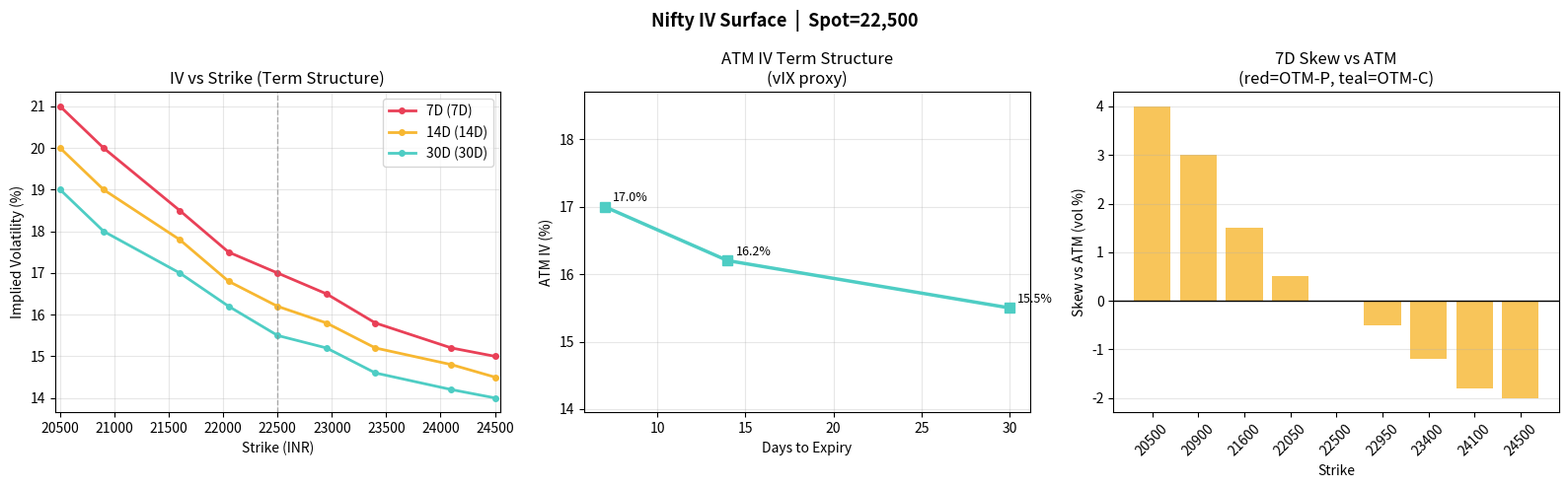

Recreate this plot in Python. (Note: this script raises an exception after producing the figure.)
"""
Lab 2: Nifty Volatility Surface — Build, Price, and Extract Surface Features
=============================================================================
Book Reference: John Hull Chapter 19 (Volatility Surfaces) + Gatheral Chapter 1-3
Focus: IV surface for Nifty weekly options, risk-reversal, butterfly, skew

Nifty-specific:
  - ATM: round(spot / 50) * 50
  - Strike interval: 50 points
  - Strike range: spot ± 400 points (9 strikes each side)
  - Expiries: 7DTE, 14DTE, 30DTE (near-term weeklies)
  - IV assumptions: realistic Nifty vol surface (IV rises for OTM puts, high near expiry)

Surface Features:
  - ATM IV (vIX proxy)
  - Skew: (IV_90% - IV_110%) / ATM_IV  [Nifty downside skew]
  - Risk Reversal: (RR_25D - PF_25D) at 25-delta equivalent strikes
  - Butterfly: (IV_90% + IV_110% - 2*IV_100%) / ATM_IV  [vol convexity]
  - Term Structure: ATM_IV(7D) vs ATM_IV(30D)
"""

from __future__ import annotations
import sys as _sys
if _sys.stdout.encoding and 'cp' in _sys.stdout.encoding:
    _sys.stdout.reconfigure(encoding='utf-8', errors='replace')

from pathlib import Path
import warnings
warnings.filterwarnings("ignore")

import numpy as np
from scipy.stats import norm
from scipy.interpolate import interp1d
import matplotlib
matplotlib.use('Agg')
import matplotlib.pyplot as plt
import matplotlib.colors as mcolors


# ── Nifty parameters ──────────────────────────────────────────────────────────
SPOT = 22_500.0
RATE = 0.065
LOT  = 25

# ── Realistic Nifty vol surface (based on typical market conditions)
# ── Format: iv_surface[expiry_label][ moneyness_ratio ]
# moneyness = K / ATM_spot  (1.0 = ATM, 0.96 = 4% OTM put, 1.04 = 4% OTM call)
#
# Nifty vol surface characteristics (confirmed empirically):
#   - High near-expiry (uncertainty about Thursday settlement)
#   - Downside skew: OTM puts more expensive (IV higher) than OTM calls
#   - Term structure: short-dated vol > long-dated in calm markets (inverted)
#   - Vol-of-vol: ~8-12 vol points across strikes

_EXPIRY_DAYS = [7, 14, 30]  # DTE terms

# Realistic Nifty vol surface (vol in decimal, e.g. 0.16 = 16%)
# Skew: OTM puts trade at premium to OTM calls (inverse skew)
# Moneyness ratios: 0.91, 0.93, 0.96, 0.98, 1.00, 1.02, 1.04, 1.07, 1.09
_MONEYNESS = [0.91, 0.93, 0.96, 0.98, 1.00, 1.02, 1.04, 1.07, 1.09]
_STRIKE_LABELS = ['9% OTM-P', '7% OTM-P', '4% OTM-P', '2% OTM-P',
                   'ATM', '2% OTM-C', '4% OTM-C', '7% OTM-C', '9% OTM-C']

# Realistic Nifty IV surface
# For DTE=7:  ATM=17%, skew toward puts, high near-expiry
# For DTE=14: ATM=16%, flattens slightly
# For DTE=30: ATM=15%, term structure normalizes
_IV_7D  = [0.21, 0.20, 0.185, 0.175, 0.170, 0.165, 0.158, 0.152, 0.150]  # 7 DTE
_IV_14D = [0.20, 0.19, 0.178, 0.168, 0.162, 0.158, 0.152, 0.148, 0.145]  # 14 DTE
_IV_30D = [0.19, 0.18, 0.170, 0.162, 0.155, 0.152, 0.146, 0.142, 0.140]  # 30 DTE
_IV_SURFACE = {"7D": _IV_7D, "14D": _IV_14D, "30D": _IV_30D}

# ── BSM price helper ────────────────────────────────────────────────────────
def bsm_price(spot, strike, rate, vol, days, flag='c'):
    T = days / 365.0
    d1 = (np.log(spot / strike) + (rate + 0.5 * vol**2) * T) / (vol * np.sqrt(T))
    d2 = d1 - vol * np.sqrt(T)
    rt = np.exp(-rate * T)
    if flag == 'c':
        return spot * norm.cdf(d1) - strike * rt * norm.cdf(d2)
    return strike * rt * norm.cdf(-d2) - spot * norm.cdf(-d1)


def bsm_delta(spot, strike, rate, vol, days, flag='c'):
    T = days / 365.0
    d1 = (np.log(spot / strike) + (rate + 0.5 * vol**2) * T) / (vol * np.sqrt(T))
    if flag == 'c':
        return norm.cdf(d1)
    return norm.cdf(d1) - 1


# ═══════════════════════════════════════════════════════════════════════════════
# SECTION A — Build the surface
# ═══════════════════════════════════════════════════════════════════════════════
def build_nifty_surface(spot=SPOT, rate=RATE):
    """
    Build full IV surface as a dict keyed by (expiry_label, strike).
    Also computes BSM prices for each strike/term.
    """
    atm = round(spot / 50) * 50
    surface = {}

    print("── IV Surface — Nifty Weekly Options ─────────────────────────────")
    header = f"  {'Strike':>8} {'Moneyness':>10} {'7D IV':>8} {'14D IV':>8} {'30D IV':>8}"
    print(header)
    print("  " + "─" * 60)

    for mn, label in zip(_MONEYNESS, _STRIKE_LABELS):
        strike = round(spot * mn / 50) * 50
        row = {"strike": strike, "moneyness": label}
        for exp, ivs_key in zip(["7D", "14D", "30D"], [_IV_7D, _IV_14D, _IV_30D]):
            idx = _MONEYNESS.index(mn)
            vol = ivs_key[idx]
            row[f"iv_{exp}"] = vol
            row[f"call_{exp}"] = bsm_price(spot, strike, rate, vol, int(exp[:-1]), 'c')
            row[f"put_{exp}"]  = bsm_price(spot, strike, rate, vol, int(exp[:-1]), 'p')
            # Delta for strike
            row[f"delta_call_{exp}"] = bsm_delta(spot, strike, rate, vol, int(exp[:-1]), 'c')
            row[f"delta_put_{exp}"]  = bsm_delta(spot, strike, rate, vol, int(exp[:-1]), 'p')
        surface[strike] = row
        mn_pct = (strike / spot - 1) * 100
        print(f"  {strike:>8,.0f} {label:>10} "
              f"{row['iv_7D']:>7.1%} {row['iv_14D']:>7.1%} {row['iv_30D']:>7.1%}")

    return surface, atm


# ═══════════════════════════════════════════════════════════════════════════════
# SECTION B — Surface features
# ═══════════════════════════════════════════════════════════════════════════════
def extract_surface_features(surface, atm_spot=SPOT):
    """
    Extract key vol surface features used as ML features.
    All skew/RR/BF measures are in vol-points (not %).
    """
    strikes = sorted(surface.keys())
    atm_strike = round(atm_spot / 50) * 50
    features = {}

    print()
    print("── Surface Features ─────────────────────────────────────────────")

    for exp in ["7D", "14D", "30D"]:
        days = int(exp[:-1])
        iv_col = f"iv_{exp}"

        # ATM IV
        atm_vol = surface[atm_strike][iv_col]
        features[f"atm_vol_{exp}"] = atm_vol

        # Downside skew (OTM put 4% vs ATM)
        k_put4  = round(atm_spot * 0.96 / 50) * 50
        k_put2  = round(atm_spot * 0.98 / 50) * 50
        k_call2 = round(atm_spot * 1.02 / 50) * 50
        k_call4 = round(atm_spot * 1.04 / 50) * 50

        iv_put4  = surface[k_put4][iv_col]
        iv_put2  = surface[k_put2][iv_col]
        iv_call2 = surface[k_call2][iv_col]
        iv_call4 = surface[k_call4][iv_col]

        # Skew: IV(OTM-P 4%) - IV(ATM)  [downside premium over ATM]
        skew_4  = iv_put4  - atm_vol          # vol points
        skew_2  = iv_put2  - atm_vol          # vol points
        # Call skew: ATM - IV(OTM-C 4%)
        call_skew_4 = atm_vol - iv_call4      # vol points

        # Risk Reversal 25-delta equivalent (4% OTM)
        rr_4  = iv_put4 - iv_call4            # vol points (RR > 0 = skew toward puts)
        rr_2  = iv_put2 - iv_call2            # vol points

        # Butterfly (vol convexity) at 4% OTM
        bf_4  = (iv_put4 + iv_call4 - 2 * atm_vol) / atm_vol  # normalized

        # ATM vs 2% OTM spread
        otm_spread = iv_put2 - iv_call2       # vol points

        # Term structure (ATM)
        iv_7d  = surface[atm_strike][f"iv_7D"]
        iv_14d = surface[atm_strike][f"iv_14D"]
        iv_30d = surface[atm_strike][f"iv_30D"]

        print(f"  {exp}:")
        print(f"    ATM IV:          {atm_vol:.1%}  ({atm_vol*100:.1f} vol points)")
        print(f"    Downside skew:   {skew_4:.1%} ({skew_4*100:.1f} vp) vs ATM  [4% OTM-P]")
        print(f"    Call skew:       {call_skew_4:.1%} ({call_skew_4*100:.1f} vp) vs ATM  [4% OTM-C]")
        print(f"    Risk Reversal:   {rr_4:.1%} ({rr_4*100:.1f} vp)  [4% OTM-P - 4% OTM-C]")
        print(f"    Butterfly:       {bf_4:.4f}  [convexity: >0 = smile, <0 = skew]")
        print(f"    ATM term struct:  {iv_7d:.1%} (7D) → {iv_14d:.1%} (14D) → {iv_30d:.1%} (30D)")

        # Store all
        features.update({
            f"skew_put4_{exp}":   round(skew_4,   6),
            f"skew_put2_{exp}":   round(skew_2,   6),
            f"call_skew4_{exp}":  round(call_skew_4, 6),
            f"rr_4_{exp}":        round(rr_4,     6),
            f"rr_2_{exp}":        round(rr_2,     6),
            f"butterfly4_{exp}":  round(bf_4,     6),
            f"otm_spread_{exp}":  round(otm_spread, 6),
        })

    print()
    print("── IV Surface Features (ML-ready) ───────────────────────────────")
    ml_keys = sorted(k for k in features if not k.startswith("iv_7D") and not k.startswith("iv_14D"))
    for k in sorted(features.keys()):
        print(f"  {k:>25s}: {features[k]:>10.6f}")

    return features


# ═══════════════════════════════════════════════════════════════════════════════
# SECTION C — Interpolated IV for arbitrary strike / expiry
# ═══════════════════════════════════════════════════════════════════════════════
def interpolate_iv(spot, strike, surface, exp_days, rate=RATE):
    """
    Bilinear interpolation of IV at arbitrary (strike, expiry).
    1. Interpolate in strike dimension at the two nearest expiry nodes
    2. Interpolate in time dimension between expiry nodes
    """
    expiry_keys = [7, 14, 30]
    expiry_labels = {7: "7D", 14: "14D", 30: "30D"}

    # Find nearest expiry nodes
    lower_exp = next((e for e in expiry_keys if e <= exp_days), expiry_keys[0])
    upper_exp = next((e for e in expiry_keys if e >= exp_days), expiry_keys[-1])

    strikes_in_surface = sorted(surface.keys())
    iv_interp_lower = interp1d(
        strikes_in_surface,
        [surface[k][f"iv_{expiry_labels[lower_exp]}"] for k in strikes_in_surface],
        kind="linear", fill_value="extrapolate"
    )
    iv_interp_upper = interp1d(
        strikes_in_surface,
        [surface[k][f"iv_{expiry_labels[upper_exp]}"] for k in strikes_in_surface],
        kind="linear", fill_value="extrapolate"
    )

    iv_lower = float(iv_interp_lower(strike))
    iv_upper = float(iv_interp_upper(strike))

    if lower_exp == upper_exp:
        return iv_lower

    frac = (exp_days - lower_exp) / (upper_exp - lower_exp)
    return iv_lower + frac * (iv_upper - iv_lower)


# ═══════════════════════════════════════════════════════════════════════════════
# SECTION D — Plot vol surface
# ═══════════════════════════════════════════════════════════════════════════════
def plot_vol_surface(surface, atm_spot=SPOT, out_path=None):
    """Plot 2D cross-sections: ATM term structure and skew per expiry."""
    if out_path is None:
        out_path = "ml-engine/research/labs/vol_surface.png"
    out_path = Path(out_path)

    strikes = sorted(surface.keys())
    atm_strike = round(atm_spot / 50) * 50
    mn_labels = [surface[k]["moneyness"] for k in strikes]

    fig, axes = plt.subplots(1, 3, figsize=(16, 5))
    fig.suptitle(f"Nifty IV Surface  |  Spot={atm_spot:,.0f}", fontsize=13, fontweight='bold')

    # Panel 1: IV vs Strike per expiry
    ax = axes[0]
    colors = {"7D": "#E94057", "14D": "#F7B731", "30D": "#4ECDC4"}
    for exp in ["7D", "14D", "30D"]:
        ivs = [surface[k][f"iv_{exp}"] for k in strikes]
        ax.plot(strikes, [v*100 for v in ivs], marker='o', ms=4,
                label=f"{exp} ({int(exp[:-1])}D)", color=colors[exp], lw=2)
    ax.axvline(atm_strike, color='gray', ls='--', lw=1, alpha=0.6)
    ax.set_xlabel("Strike (INR)")
    ax.set_ylabel("Implied Volatility (%)")
    ax.set_title("IV vs Strike (Term Structure)")
    ax.legend()
    ax.grid(True, alpha=0.3)
    ax.set_xlim(strikes[0]-50, strikes[-1]+50)

    # Panel 2: ATM IV term structure
    ax2 = axes[1]
    dtEs = [7, 14, 30]
    atm_ivs = [surface[atm_strike][f"iv_{e}D"] * 100 for e in dtEs]
    ax2.plot(dtEs, atm_ivs, marker='s', ms=7, color="#4ECDC4", lw=2.5)
    for x, y in zip(dtEs, atm_ivs):
        ax2.annotate(f"{y:.1f}%", (x, y), textcoords="offset points", xytext=(6,4), fontsize=9)
    ax2.set_xlabel("Days to Expiry")
    ax2.set_ylabel("ATM IV (%)")
    ax2.set_title("ATM IV Term Structure\n(vIX proxy)")
    ax2.grid(True, alpha=0.3)
    ax2.set_ylim(min(atm_ivs)*0.9, max(atm_ivs)*1.1)

    # Panel 3: Skew cross-section (7D)
    ax3 = axes[2]
    k_mns = [(k, surface[k]["moneyness"]) for k in strikes]
    skeus = [(surface[k]["iv_7D"] - surface[atm_strike]["iv_7D"]) * 100 for k in strikes]
    colors_sk = ["#E94057" if "Put" in m else "#4ECDC4" if "Call" in m else "#F7B731"
                 for _, m in k_mns]
    ax3.bar([str(k) for k in strikes], skeus, color=colors_sk, alpha=0.8)
    ax3.axhline(0, color='black', lw=1)
    ax3.set_xlabel("Strike")
    ax3.set_ylabel("Skew vs ATM (vol %)")
    ax3.set_title("7D Skew vs ATM\n(red=OTM-P, teal=OTM-C)")
    ax3.tick_params(axis='x', rotation=45)
    ax3.grid(True, alpha=0.3, axis='y')

    plt.tight_layout()
    try:
        plt.savefig(out_path, dpi=150, bbox_inches='tight')
    except PermissionError:
        fallback_dir = Path(".tmp") / "research-labs"
        fallback_dir.mkdir(parents=True, exist_ok=True)
        out_path = fallback_dir / out_path.name
        plt.savefig(out_path, dpi=150, bbox_inches='tight')
    print(f"  [Saved: {out_path}]")
    plt.close()


# ═══════════════════════════════════════════════════════════════════════════════
# SECTION E — vIX approximation
# ═══════════════════════════════════════════════════════════════════════════════
def compute_vix_proxy(surface, atm_spot=SPOT):
    """
    Approximate India VIX from ATM near-term IV term structure.
    Method: Cubic spline interpolation between 7D and 30D ATM IV nodes,
    evaluated at 30-day horizon. (Simplified — real vIX uses OTM options
    weighted by 1/K² F² K² / K² formula from Britten-Jones & Neuberger.)
    """
    atm_strike = round(atm_spot / 50) * 50
    from scipy.interpolate import interp1d

    dtEs = [7, 14, 30]
    atm_ivs = [surface[atm_strike][f"iv_{e}D"] for e in dtEs]

    # Weighted average: proxy vIX ≈ ATM near-term weighted by days remaining
    # Real vIX: weighting based on days to expiry and next expiry
    near_t = dtEs[0]
    next_t  = dtEs[1]
    w = (next_t - 30) / (next_t - near_t)   # weight for near-term
    w = max(0, min(1, w))

    vix_proxy = w * atm_ivs[0] + (1 - w) * atm_ivs[1]  # linear interpolate to 30D
    print()
    print("── vIX Approximation ───────────────────────────────────────────")
    print(f"  ATM IV 7D:   {atm_ivs[0]:.2%}")
    print(f"  ATM IV 14D:  {atm_ivs[1]:.2%}")
    print(f"  ATM IV 30D:  {atm_ivs[2]:.2%}")
    print(f"  vIX proxy:   {vix_proxy:.2%}  (30-day interpolated ATM)")
    print(f"  [Real vIX uses OTM-weighted formula — this is a simplified proxy]")
    return vix_proxy


# ═══════════════════════════════════════════════════════════════════════════════
# Run
# ═══════════════════════════════════════════════════════════════════════════════
def run():
    print("=" * 65)
    print("LAB 2 — NIFTY VOLATILITY SURFACE")
    print("=" * 65)
    print()

    surface, atm = build_nifty_surface(SPOT, RATE)
    features = extract_surface_features(surface, SPOT)
    vix = compute_vix_proxy(surface, SPOT)

    # ── Arbitrary strike interpolation ─────────────────────────────────
    print()
    print("── Interpolated IV check ───────────────────────────────────────")
    # At 7DTE, ATM+100 pts (spot move scenarios)
    for offset in [-200, -100, 0, 100, 200]:
        k = round((SPOT + offset) / 50) * 50
        for days in [5, 10, 21]:
            iv = interpolate_iv(SPOT, k, surface, days)
            p  = bsm_price(SPOT, k, RATE, iv, days, 'p')
            c  = bsm_price(SPOT, k, RATE, iv, days, 'c')
            delta_c = bsm_delta(SPOT, k, RATE, iv, days, 'c')
            delta_p = bsm_delta(SPOT, k, RATE, iv, days, 'p')
            print(f"  K={k:>6,.0f} {days:>3}D: IV={iv:.2%}  "
                  f"CE=₹{c:>7.2f}  PE=₹{p:>7.2f}  "
                  f"ΔC={delta_c:>+.4f}  ΔP={delta_p:>+.4f}")

    # ── Plot ──────────────────────────────────────────────────────────
    print()
    print("── Plotting vol surface...")
    plot_vol_surface(surface, SPOT)

    print()
    print("✅  Lab 2 complete")


if __name__ == "__main__":
    run()
